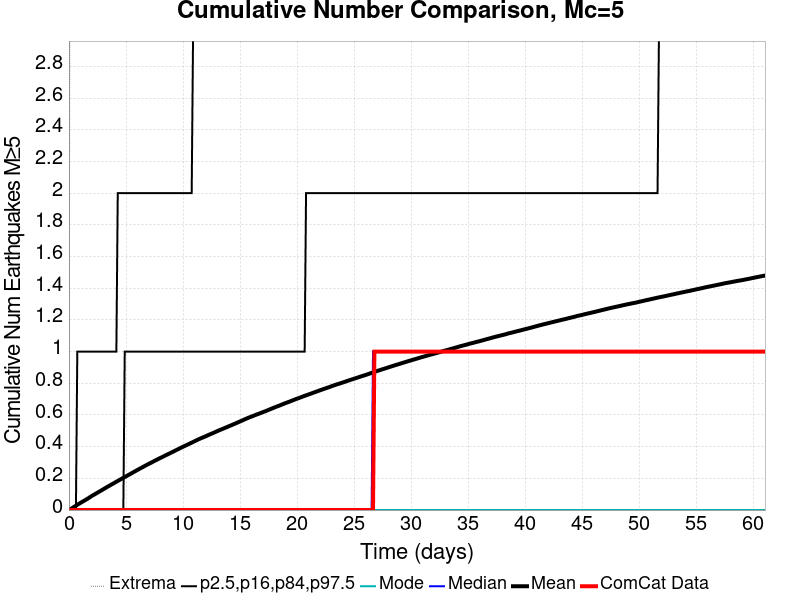

Values plotted in this chart, from the file beside it:
Time (days), ComCat Data, Simulation Mean, Simulation Median, Simulation Mode, Simulation Minimum, Simulation Maximum, 2.5 %-ile, 16 %-ile, 84 %-ile, 97.5 %-ile
0.0, 0.0, 0.0, 0.0, 0.0, 0.0, 0.0, 0.0, 0.0, 0.0, 0.0
0.1223, 0.0, 0.00514, 0.0, 0.0, 0.0, 5.0, 0.0, 0.0, 0.0, 0.0
0.2446, 0.0, 0.01058, 0.0, 0.0, 0.0, 6.0, 0.0, 0.0, 0.0, 0.0
0.3669, 0.0, 0.01612, 0.0, 0.0, 0.0, 6.0, 0.0, 0.0, 0.0, 0.0
0.4892, 0.0, 0.02151, 0.0, 0.0, 0.0, 6.0, 0.0, 0.0, 0.0, 0.0
0.6115, 0.0, 0.02731, 0.0, 0.0, 0.0, 6.0, 0.0, 0.0, 0.0, 0.0
0.7339, 0.0, 0.03315, 0.0, 0.0, 0.0, 6.0, 0.0, 0.0, 0.0, 1.0
0.8562, 0.0, 0.03863, 0.0, 0.0, 0.0, 7.0, 0.0, 0.0, 0.0, 1.0
0.9785, 0.0, 0.04394, 0.0, 0.0, 0.0, 8.0, 0.0, 0.0, 0.0, 1.0
1.101, 0.0, 0.04925, 0.0, 0.0, 0.0, 9.0, 0.0, 0.0, 0.0, 1.0
1.223, 0.0, 0.05412, 0.0, 0.0, 0.0, 9.0, 0.0, 0.0, 0.0, 1.0
1.345, 0.0, 0.05934, 0.0, 0.0, 0.0, 10.0, 0.0, 0.0, 0.0, 1.0
1.468, 0.0, 0.06452, 0.0, 0.0, 0.0, 10.0, 0.0, 0.0, 0.0, 1.0
1.59, 0.0, 0.0699, 0.0, 0.0, 0.0, 10.0, 0.0, 0.0, 0.0, 1.0
1.712, 0.0, 0.07525, 0.0, 0.0, 0.0, 11.0, 0.0, 0.0, 0.0, 1.0
1.835, 0.0, 0.08106, 0.0, 0.0, 0.0, 11.0, 0.0, 0.0, 0.0, 1.0
1.957, 0.0, 0.08671, 0.0, 0.0, 0.0, 12.0, 0.0, 0.0, 0.0, 1.0
2.079, 0.0, 0.09221, 0.0, 0.0, 0.0, 13.0, 0.0, 0.0, 0.0, 1.0
2.202, 0.0, 0.09708, 0.0, 0.0, 0.0, 13.0, 0.0, 0.0, 0.0, 1.0
2.324, 0.0, 0.102, 0.0, 0.0, 0.0, 13.0, 0.0, 0.0, 0.0, 1.0
2.446, 0.0, 0.1075, 0.0, 0.0, 0.0, 13.0, 0.0, 0.0, 0.0, 1.0
2.568, 0.0, 0.1125, 0.0, 0.0, 0.0, 13.0, 0.0, 0.0, 0.0, 1.0
2.691, 0.0, 0.1177, 0.0, 0.0, 0.0, 13.0, 0.0, 0.0, 0.0, 1.0
2.813, 0.0, 0.1225, 0.0, 0.0, 0.0, 13.0, 0.0, 0.0, 0.0, 1.0
2.935, 0.0, 0.1279, 0.0, 0.0, 0.0, 13.0, 0.0, 0.0, 0.0, 1.0
3.058, 0.0, 0.1333, 0.0, 0.0, 0.0, 13.0, 0.0, 0.0, 0.0, 1.0
3.18, 0.0, 0.1384, 0.0, 0.0, 0.0, 13.0, 0.0, 0.0, 0.0, 1.0
3.302, 0.0, 0.1438, 0.0, 0.0, 0.0, 13.0, 0.0, 0.0, 0.0, 1.0
3.425, 0.0, 0.1487, 0.0, 0.0, 0.0, 13.0, 0.0, 0.0, 0.0, 1.0
3.547, 0.0, 0.1536, 0.0, 0.0, 0.0, 13.0, 0.0, 0.0, 0.0, 1.0
3.669, 0.0, 0.1587, 0.0, 0.0, 0.0, 13.0, 0.0, 0.0, 0.0, 1.0
3.792, 0.0, 0.1637, 0.0, 0.0, 0.0, 13.0, 0.0, 0.0, 0.0, 1.0
3.914, 0.0, 0.1684, 0.0, 0.0, 0.0, 13.0, 0.0, 0.0, 0.0, 1.0
4.036, 0.0, 0.1737, 0.0, 0.0, 0.0, 13.0, 0.0, 0.0, 0.0, 1.0
4.159, 0.0, 0.1788, 0.0, 0.0, 0.0, 13.0, 0.0, 0.0, 0.0, 1.0
4.281, 0.0, 0.1837, 0.0, 0.0, 0.0, 14.0, 0.0, 0.0, 0.0, 2.0
4.403, 0.0, 0.1887, 0.0, 0.0, 0.0, 14.0, 0.0, 0.0, 0.0, 2.0
4.525, 0.0, 0.1939, 0.0, 0.0, 0.0, 14.0, 0.0, 0.0, 0.0, 2.0
4.648, 0.0, 0.1985, 0.0, 0.0, 0.0, 14.0, 0.0, 0.0, 0.0, 2.0
4.77, 0.0, 0.2034, 0.0, 0.0, 0.0, 14.0, 0.0, 0.0, 0.0, 2.0
4.892, 0.0, 0.2083, 0.0, 0.0, 0.0, 14.0, 0.0, 0.0, 1.0, 2.0
5.015, 0.0, 0.2132, 0.0, 0.0, 0.0, 14.0, 0.0, 0.0, 1.0, 2.0
5.137, 0.0, 0.2178, 0.0, 0.0, 0.0, 14.0, 0.0, 0.0, 1.0, 2.0
5.259, 0.0, 0.223, 0.0, 0.0, 0.0, 14.0, 0.0, 0.0, 1.0, 2.0
5.382, 0.0, 0.2279, 0.0, 0.0, 0.0, 14.0, 0.0, 0.0, 1.0, 2.0
5.504, 0.0, 0.2329, 0.0, 0.0, 0.0, 14.0, 0.0, 0.0, 1.0, 2.0
5.626, 0.0, 0.2378, 0.0, 0.0, 0.0, 14.0, 0.0, 0.0, 1.0, 2.0
5.749, 0.0, 0.2426, 0.0, 0.0, 0.0, 14.0, 0.0, 0.0, 1.0, 2.0
5.871, 0.0, 0.2477, 0.0, 0.0, 0.0, 14.0, 0.0, 0.0, 1.0, 2.0
5.993, 0.0, 0.2525, 0.0, 0.0, 0.0, 15.0, 0.0, 0.0, 1.0, 2.0
6.115, 0.0, 0.2575, 0.0, 0.0, 0.0, 15.0, 0.0, 0.0, 1.0, 2.0
6.238, 0.0, 0.2622, 0.0, 0.0, 0.0, 15.0, 0.0, 0.0, 1.0, 2.0
6.36, 0.0, 0.2668, 0.0, 0.0, 0.0, 16.0, 0.0, 0.0, 1.0, 2.0
6.482, 0.0, 0.2717, 0.0, 0.0, 0.0, 16.0, 0.0, 0.0, 1.0, 2.0
6.605, 0.0, 0.2766, 0.0, 0.0, 0.0, 17.0, 0.0, 0.0, 1.0, 2.0
6.727, 0.0, 0.2812, 0.0, 0.0, 0.0, 17.0, 0.0, 0.0, 1.0, 2.0
6.849, 0.0, 0.2859, 0.0, 0.0, 0.0, 17.0, 0.0, 0.0, 1.0, 2.0
6.972, 0.0, 0.2906, 0.0, 0.0, 0.0, 17.0, 0.0, 0.0, 1.0, 2.0
7.094, 0.0, 0.2949, 0.0, 0.0, 0.0, 17.0, 0.0, 0.0, 1.0, 2.0
7.216, 0.0, 0.2993, 0.0, 0.0, 0.0, 17.0, 0.0, 0.0, 1.0, 2.0
... 440 more rows
